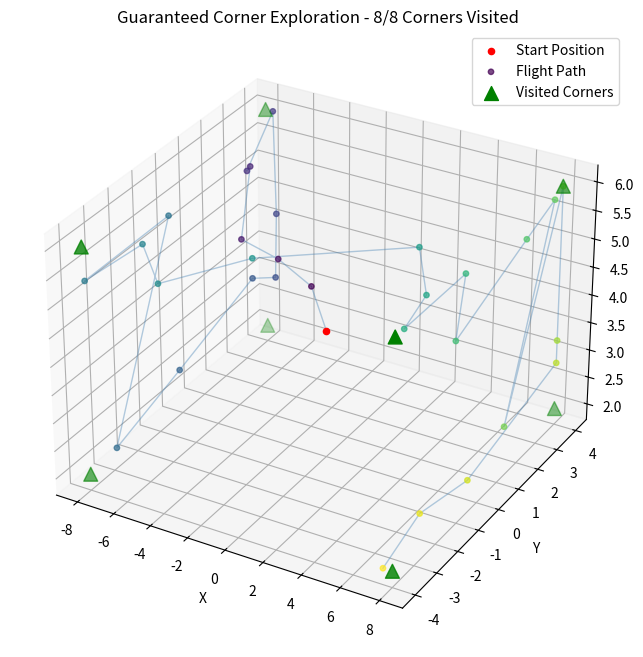

Write Python code to recreate this figure.
import matplotlib.pyplot as plt # type: ignore
from mpl_toolkits.mplot3d import Axes3D # type: ignore
import random
import math
import numpy as np

class ButterflyExplorer:
    def __init__(self, x_min, x_max, y_min, y_max, z_min, z_max, alpha, visit_threshold):
        self.x_min, self.x_max = x_min, x_max
        self.y_min, self.y_max = y_min, y_max
        self.z_min, self.z_max = z_min, z_max
        self.alpha = alpha
        self.visit_threshold = visit_threshold

        # Define the 8 corners of the bounding box
        self.corners = np.array([
            [x_min, y_min, z_min],
            [x_min, y_min, z_max],
            [x_min, y_max, z_min],
            [x_min, y_max, z_max],
            [x_max, y_min, z_min],
            [x_max, y_min, z_max],
            [x_max, y_max, z_min],
            [x_max, y_max, z_max],
        ])

        # Start position at center of the volume
        self.current_pos = np.array([(x_min + x_max) / 2, (y_min + y_max) / 2, (z_min + z_max) / 2])
        self.initial_pos = self.current_pos.copy()

        # Track which corners have been visited
        self.unvisited_corners = set(range(len(self.corners)))
        self.total_corners = len(self.corners)
        
        # Calculate maximum possible distance in the bounding box for normalization
        self.max_distance = np.linalg.norm([x_max - x_min, y_max - y_min, z_max - z_min])
        
        # Enhanced adaptive parameters for guaranteed corner visits
        self.base_bias_weight = 0.2
        self.max_bias_weight = 1.5  # Increased for stronger corner attraction
        self.urgency_threshold = 0.7  # When to become more aggressive
        
        # Track exploration history for adaptive behavior
        self.steps_since_last_corner = 0
        self.exploration_history = []

    def levy_step(self):

        sigma = (math.gamma(1 + self.alpha) * np.sin(np.pi * self.alpha / 2) / (math.gamma((1 + self.alpha) / 2) * self.alpha * 2 ** ((self.alpha - 1) / 2))) ** (1 / self.alpha)
        u = np.random.normal(0, sigma, 1)
        v = np.random.normal(0, 1, 1)
        step = u / (abs(v) ** (1 / self.alpha))
        return step



    def clip(self, val, vmin, vmax):
        return max(min(val, vmax), vmin)

    def calculate_adaptive_bias_weight(self, distance_to_corner, exploration_ratio):
        """
        Enhanced adaptive bias calculation to guarantee corner exploration
        """
        # Progress factor: exponentially increase bias as more corners are visited
        progress_factor = (1.0 - (len(self.unvisited_corners) / self.total_corners)) ** 2
        
        # Distance factor: stronger bias when closer to corner
        normalized_distance = distance_to_corner / self.max_distance
        distance_factor = (1.0 - normalized_distance) ** 1.5  # Exponential for stronger effect
        
        # Stagnation factor: aggressive increase if stuck
        stagnation_factor = min(2.0, self.steps_since_last_corner / 15.0)
        
        # Urgency factor: become very aggressive in final stages
        urgency_factor = 1.0
        if exploration_ratio > self.urgency_threshold:
            urgency_factor = 2.0 + (exploration_ratio - self.urgency_threshold) * 5.0
        
        # Combine factors with adjusted weights
        combined_factor = (
            0.3 * progress_factor +      # Progress weight
            0.4 * distance_factor +      # Distance weight  
            0.2 * stagnation_factor +    # Stagnation weight
            0.1 * urgency_factor         # Urgency weight
        )
        
        # Scale between base and max bias weight
        adaptive_weight = self.base_bias_weight + (self.max_bias_weight - self.base_bias_weight) * combined_factor
        
        return min(adaptive_weight, self.max_bias_weight)  # Cap at maximum

    def bias_towards(self, target, distance_to_target):
        """Enhanced bias calculation with guaranteed corner attraction"""
        exploration_ratio = (self.total_corners - len(self.unvisited_corners)) / self.total_corners
        
        # Calculate adaptive bias weight
        bias_weight = self.calculate_adaptive_bias_weight(distance_to_target, exploration_ratio)
        
        # Vector from current position to target
        direction = target - self.current_pos
        direction_magnitude = np.linalg.norm(direction)
        
        if direction_magnitude > 0:
            # Normalize direction
            direction_normalized = direction / direction_magnitude
            
            # Apply adaptive bias with distance scaling
            distance_scale = max(0.2, 1.0 - (distance_to_target / self.max_distance))
            
            # In urgent situations, bias becomes more direct
            if exploration_ratio > self.urgency_threshold:
                # Direct movement toward corner with reduced randomness
                final_bias = direction_normalized * bias_weight * distance_scale * direction_magnitude * 0.8
            else:
                final_bias = direction * bias_weight * distance_scale
        else:
            final_bias = np.zeros(3)
        
        # Store bias info for analysis
        self.exploration_history.append({
            'bias_weight': bias_weight,
            'distance_to_corner': distance_to_target,
            'corners_remaining': len(self.unvisited_corners),
            'steps_since_corner': self.steps_since_last_corner,
            'exploration_ratio': exploration_ratio
        })
        
        return final_bias

    def generate_next_waypoint(self):
        self.steps_since_last_corner += 1
        
        if not self.unvisited_corners:
            # All corners visited, continue with pure Levy flight
            step = self.levy_step()
            new_pos = self.current_pos + step
            
            # Clip to bounding box
            new_pos[0] = self.clip(new_pos[0], self.x_min, self.x_max)
            new_pos[1] = self.clip(new_pos[1], self.y_min, self.y_max)
            new_pos[2] = self.clip(new_pos[2], self.z_min, self.z_max)
        else:
            # Find nearest unvisited corner
            corners_left = np.array([self.corners[i] for i in self.unvisited_corners])
            dists = np.linalg.norm(corners_left - self.current_pos, axis=1)
            nearest_idx = np.argmin(dists)
            nearest_corner = corners_left[nearest_idx]
            distance_to_nearest = dists[nearest_idx]

            # Calculate exploration progress
            exploration_ratio = (self.total_corners - len(self.unvisited_corners)) / self.total_corners
            
            # Adaptive Levy step based on exploration stage
            if exploration_ratio > 0.8 or self.steps_since_last_corner > 30:
                # Late stage or stuck: reduce randomness, increase bias
                step = self.levy_step() * 0.5  # Smaller random steps
            else:
                step = self.levy_step()

            # Get adaptive bias
            bias = self.bias_towards(nearest_corner, distance_to_nearest)
            new_pos = self.current_pos + step + bias

            # Clip new position inside bounding box
            new_pos[0] = self.clip(new_pos[0], self.x_min, self.x_max)
            new_pos[1] = self.clip(new_pos[1], self.y_min, self.y_max)  
            new_pos[2] = self.clip(new_pos[2], self.z_min, self.z_max)

            # Enhanced corner detection with adaptive threshold
            adaptive_threshold = self.visit_threshold
            if self.steps_since_last_corner > 25:
                # Increase threshold if struggling to reach corner
                adaptive_threshold = self.visit_threshold * 1.5
            
            if np.linalg.norm(new_pos - nearest_corner) < adaptive_threshold:
                # Mark corner as visited
                corner_global_idx = list(self.unvisited_corners)[nearest_idx]
                self.unvisited_corners.remove(corner_global_idx)
                self.steps_since_last_corner = 0  # Reset counter
                print(f"Corner {corner_global_idx} visited! {len(self.unvisited_corners)} corners remaining.")

        self.current_pos = new_pos
        return tuple(self.current_pos)

    def get_exploration_stats(self):
        """Return statistics about the exploration"""
        if not self.exploration_history:
            return {}
        
        history = self.exploration_history
        return {
            'corners_visited': self.total_corners - len(self.unvisited_corners),
            'total_steps': len(history),
            'completion_rate': (self.total_corners - len(self.unvisited_corners)) / self.total_corners,
            'avg_bias_weight': np.mean([h['bias_weight'] for h in history]),
            'max_steps_between_corners': max([h['steps_since_corner'] for h in history]) if history else 0
        }

    def force_complete_exploration(self, max_additional_steps=100):
        """Force completion of corner exploration if needed"""
        additional_steps = 0
        while self.unvisited_corners and additional_steps < max_additional_steps:
            self.generate_next_waypoint()
            additional_steps += 1
        
        return len(self.unvisited_corners) == 0


# --- Usage Example with Guaranteed Corner Exploration ---
num_waypoints = 30
time_step_seconds = 60

# Constraints on Speed 3 m/s

explorer = ButterflyExplorer(
    x_min=-8, x_max=8,
    y_min=-4, y_max=4,
    z_min=2, z_max=6,
    alpha=3/2,
    visit_threshold= 1.2,  # Slightly reduced for easier corner detection
)

print("Starting guaranteed corner exploration...")
print(f"Target: Visit all {explorer.total_corners} corners of the bounding box")
print("-" * 50)

waypoints = []
timestamp = 0
for i in range(num_waypoints):
    x, y, z = explorer.generate_next_waypoint()
    waypoints.append({"x": x, "y": y, "z": z, "t": timestamp})
    timestamp += time_step_seconds

# Check if all corners were visited, if not, force completion
if explorer.unvisited_corners:
    print(f"\nForcing completion of remaining {len(explorer.unvisited_corners)} corners...")
    extra_waypoints = []
    completion_successful = explorer.force_complete_exploration()
    
    # Add any additional waypoints generated during forced completion
    while len(waypoints) < num_waypoints + 50:  # Safety limit
        if not explorer.unvisited_corners:
            break
        x, y, z = explorer.generate_next_waypoint()
        extra_waypoints.append({"x": x, "y": y, "z": z, "t": timestamp})
        timestamp += time_step_seconds
    
    waypoints.extend(extra_waypoints)

# Display final statistics
stats = explorer.get_exploration_stats()
print("\n" + "="*50)
print("EXPLORATION COMPLETED")
print("="*50)
print(f"Corners visited: {stats['corners_visited']}/{explorer.total_corners}")
print(f"Completion rate: {stats['completion_rate']:.1%}")
print(f"Total waypoints: {len(waypoints)}")
print(f"All corners explored: {'YES' if len(explorer.unvisited_corners) == 0 else 'NO'}")

# Plot results
x_vals = [wp["x"] for wp in waypoints]
y_vals = [wp["y"] for wp in waypoints]
z_vals = [wp["z"] for wp in waypoints]

fig = plt.figure(figsize=(12, 8))
ax = fig.add_subplot(111, projection='3d')

# Plot initial starting position
ax.scatter(explorer.initial_pos[0], explorer.initial_pos[1], explorer.initial_pos[2],
           color='red', s=20, marker='o', label='Start Position')

# --- Highlight initial path to first waypoint ---
first_wp = waypoints[0]
ax.plot(
    [explorer.initial_pos[0], first_wp["x"]],
    [explorer.initial_pos[1], first_wp["y"]],
    [explorer.initial_pos[2], first_wp["z"]],
    c='steelblue', alpha=0.4, linewidth=1
)

# Color-code path by progress
colors = plt.cm.viridis(np.linspace(0, 1, len(waypoints)))
ax.scatter(x_vals, y_vals, z_vals, c=colors, s=15, alpha=0.7, label="Flight Path")
ax.plot(x_vals, y_vals, z_vals, c='steelblue', alpha=0.4, linewidth=1)




# Mark corners - visited vs unvisited
visited_corners = [explorer.corners[i] for i in range(len(explorer.corners)) if i not in explorer.unvisited_corners]
unvisited_corners = [explorer.corners[i] for i in explorer.unvisited_corners]

if visited_corners:
    visited_corners = np.array(visited_corners)
    ax.scatter(visited_corners[:, 0], visited_corners[:, 1], visited_corners[:, 2], 
              color='green', s=100, marker='^', label='Visited Corners')

if unvisited_corners:
    unvisited_corners = np.array(unvisited_corners)
    ax.scatter(unvisited_corners[:, 0], unvisited_corners[:, 1], unvisited_corners[:, 2], 
              color='red', s=100, marker='^', label='Unvisited Corners')

ax.set_xlabel("X")
ax.set_ylabel("Y")
ax.set_zlabel("Z")
ax.set_title(f"Guaranteed Corner Exploration - {stats['corners_visited']}/{explorer.total_corners} Corners Visited")
ax.legend()
plt.show()